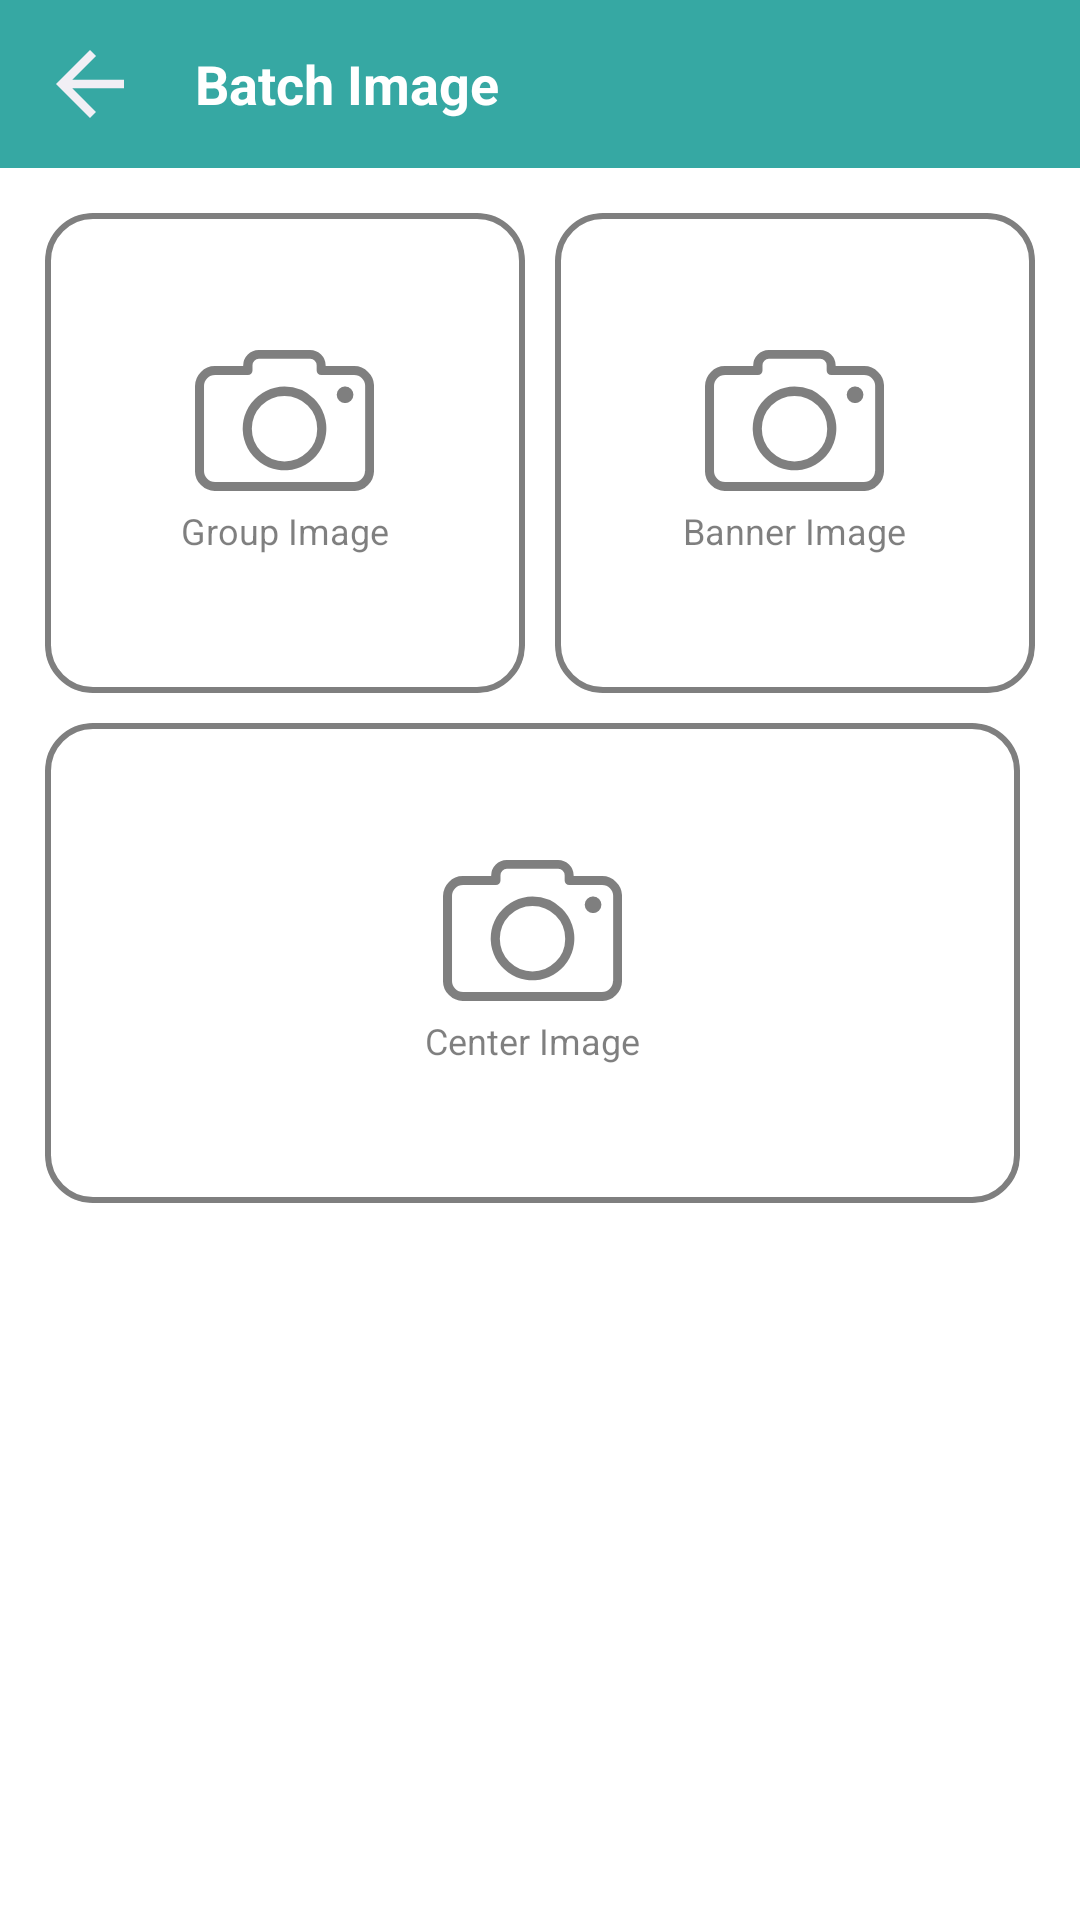

Reconstruct the res/layout file that produces this screen, plus the resources it refers to.
<!-- AndroidManifest.xml: application theme Theme.BriskMind -->
<!-- res/layout/batch_images_layout.xml -->
<?xml version="1.0" encoding="utf-8"?>
<layout xmlns:android="http://schemas.android.com/apk/res/android"
    xmlns:app="http://schemas.android.com/apk/res-auto"
    xmlns:tools="http://schemas.android.com/tools">

    <data>

    </data>

    <RelativeLayout
        android:id="@+id/layout_root"
        android:layout_width="match_parent"
        android:layout_height="match_parent"
        android:background="@color/white">

        <include
            android:id="@+id/toolbar"
            layout="@layout/back_button_toolbar"/>

        <ScrollView
            android:id="@+id/fiInfoscroll"
            android:layout_below="@+id/toolbar"
            android:layout_width="match_parent"
            android:layout_height="match_parent"
            android:layout_centerInParent="true"
            android:focusableInTouchMode="true">

            <TableLayout
                android:gravity="center"
                android:id="@+id/snacklayout"
                android:layout_width="match_parent"
                android:layout_height="match_parent"
                android:layout_marginStart="@dimen/activity_margin_15dp"
                android:layout_marginTop="@dimen/activity_margin_15dp"
                android:layout_marginEnd="@dimen/activity_margin_15dp">


                <LinearLayout
                    android:layout_gravity="center"
                    android:gravity="center"
                    android:orientation="vertical"
                    android:layout_width="match_parent"
                    android:layout_height="match_parent">

                    <LinearLayout
                        android:layout_width="match_parent"
                        android:layout_height="160dp"
                        android:orientation="horizontal"
                        android:layout_marginBottom="@dimen/activity_margin_10dp">

                        <androidx.cardview.widget.CardView
                            android:layout_width="0dp"
                            android:layout_height="match_parent"
                            android:layout_weight="1"
                            app:cardElevation="0dp"
                            app:cardCornerRadius="@dimen/activity_margin_15dp"
                            android:layout_marginEnd="@dimen/activity_margin_5dp">

                            <LinearLayout
                                android:id="@+id/lytGroupImage"
                                android:layout_width="match_parent"
                                android:layout_height="match_parent"
                                android:orientation="vertical"
                                android:gravity="center"
                                android:background="@drawable/cameraimgbackground">

                                <ImageView
                                    android:id="@+id/groupImageCapture"
                                    android:layout_width="match_parent"
                                    android:layout_height="match_parent"
                                    android:scaleType="centerCrop"
                                    android:visibility="gone" />

                                <ImageView
                                    android:id="@+id/groupImage"
                                    android:layout_width="wrap_content"
                                    android:layout_height="wrap_content"
                                    android:src="@drawable/ic_camera_new"
                                    android:scaleType="centerCrop" />

                                <TextView
                                    android:layout_width="wrap_content"
                                    android:layout_height="wrap_content"
                                    android:text="Group Image"
                                    android:textColor="@color/gray_text"
                                    android:layout_marginTop="@dimen/activity_margin_5dp"
                                    android:textSize="@dimen/text_size_12sp" />

                            </LinearLayout>

                        </androidx.cardview.widget.CardView>

                        <androidx.cardview.widget.CardView
                            android:layout_width="0dp"
                            android:layout_height="match_parent"
                            android:layout_weight="1"
                            app:cardElevation="0dp"
                            app:cardCornerRadius="@dimen/activity_margin_15dp"
                            android:layout_marginStart="@dimen/activity_margin_5dp">

                            <LinearLayout
                                android:id="@+id/lytBannerImage"
                                android:layout_width="match_parent"
                                android:layout_height="match_parent"
                                android:orientation="vertical"
                                android:gravity="center"
                                android:background="@drawable/cameraimgbackground">

                                <ImageView
                                    android:id="@+id/bannerImageCapture"
                                    android:layout_width="match_parent"
                                    android:layout_height="match_parent"
                                    android:scaleType="centerCrop"
                                    android:visibility="gone" />

                                <ImageView
                                    android:id="@+id/bannerImage"
                                    android:layout_width="wrap_content"
                                    android:layout_height="wrap_content"
                                    android:src="@drawable/ic_camera_new"
                                    android:scaleType="centerCrop" />

                                <TextView
                                    android:layout_width="wrap_content"
                                    android:layout_height="wrap_content"
                                    android:text="Banner Image"
                                    android:textColor="@color/gray_text"
                                    android:layout_marginTop="@dimen/activity_margin_5dp"
                                    android:textSize="@dimen/text_size_12sp" />

                            </LinearLayout>

                        </androidx.cardview.widget.CardView>

                    </LinearLayout>
                </LinearLayout>

                <LinearLayout
                    android:layout_gravity="center"
                    android:gravity="center"
                    android:orientation="vertical"
                    android:layout_width="match_parent"
                    android:layout_height="match_parent">

                    <LinearLayout
                        android:layout_width="match_parent"
                        android:layout_height="160dp"
                        android:orientation="horizontal"
                        android:layout_marginBottom="@dimen/activity_margin_10dp">

                        <androidx.cardview.widget.CardView
                            android:layout_width="0dp"
                            android:layout_height="match_parent"
                            android:layout_weight="1"
                            app:cardElevation="0dp"
                            app:cardCornerRadius="@dimen/activity_margin_15dp"
                            android:layout_marginEnd="@dimen/activity_margin_5dp">

                            <LinearLayout
                                android:id="@+id/lytCenterImage"
                                android:layout_width="match_parent"
                                android:layout_height="match_parent"
                                android:orientation="vertical"
                                android:gravity="center"
                                android:background="@drawable/cameraimgbackground">

                                <ImageView
                                    android:id="@+id/centerImageCapture"
                                    android:layout_width="match_parent"
                                    android:layout_height="match_parent"
                                    android:scaleType="centerCrop"
                                    android:visibility="gone" />

                                <ImageView
                                    android:id="@+id/centerImage"
                                    android:layout_width="wrap_content"
                                    android:layout_height="wrap_content"
                                    android:src="@drawable/ic_camera_new"
                                    android:scaleType="centerCrop" />

                                <TextView
                                    android:layout_width="wrap_content"
                                    android:layout_height="wrap_content"
                                    android:text="Center Image"
                                    android:textColor="@color/gray_text"
                                    android:layout_marginTop="@dimen/activity_margin_5dp"
                                    android:textSize="@dimen/text_size_12sp" />

                            </LinearLayout>

                        </androidx.cardview.widget.CardView>


                    </LinearLayout>
                </LinearLayout>





                <View
                    android:layout_width="match_parent"
                    android:layout_height="20dp"/>
            </TableLayout>

        </ScrollView>

    </RelativeLayout>
</layout>
<!-- res/layout/back_button_toolbar.xml (included above) -->
<?xml version="1.0" encoding="utf-8"?>
<RelativeLayout xmlns:android="http://schemas.android.com/apk/res/android"
    android:layout_width="match_parent"
    android:layout_height="wrap_content">

    <LinearLayout
        android:id="@+id/toolbar"
        android:layout_width="match_parent"
        android:layout_height="?attr/actionBarSize"
        android:background="@color/app_theme"
        android:orientation="horizontal"
        android:paddingStart="@dimen/activity_margin_5dp"
        android:paddingEnd="@dimen/activity_margin_5dp"
        android:gravity="center_vertical">

        <ImageView
            android:id="@+id/backArrowIv"
            android:layout_width="50dp"
            android:padding="@dimen/activity_margin_8dp"
            android:layout_height="match_parent"
            android:src="@drawable/ic_arrow_back"
            android:contentDescription="@string/todo"
            android:layout_marginEnd="@dimen/activity_margin_10dp"/>

        <TextView
            android:id="@+id/pageTitle"
            android:layout_width="match_parent"
            android:layout_height="wrap_content"
            android:text="@string/batch_image"
            android:textColor="@color/white"
            android:textStyle="bold"
            android:textSize="@dimen/text_size_18sp"/>

    </LinearLayout>

</RelativeLayout>
<!-- resources referenced by this layout -->
<resources>
  <color name="app_theme">#36A8A3</color>
  <color name="gray_text">#80000000</color>
  <color name="white">#FFFFFFFF</color>
  <dimen name="activity_margin_10dp">10dp</dimen>
  <dimen name="activity_margin_15dp">15dp</dimen>
  <dimen name="activity_margin_5dp">5dp</dimen>
  <dimen name="activity_margin_8dp">8dp</dimen>
  <dimen name="text_size_12sp">12sp</dimen>
  <dimen name="text_size_18sp">18sp</dimen>
  <!-- drawable cameraimgbackground (drawable) -->
  <?xml version="1.0" encoding="utf-8"?>
  <shape xmlns:android="http://schemas.android.com/apk/res/android" android:shape="rectangle" >
      <corners android:radius="15dp"/>
      <solid android:color="@color/white"/>
      <stroke android:color="@color/bordercolor" android:width="2dp"/>
  </shape>
  <!-- drawable ic_arrow_back (drawable) -->
  <vector android:autoMirrored="true" android:height="24dp"
      android:tint="#F1EFF5" android:viewportHeight="24"
      android:viewportWidth="24" android:width="24dp" xmlns:android="http://schemas.android.com/apk/res/android">
      <path android:fillColor="@android:color/white" android:pathData="M20,11H7.83l5.59,-5.59L12,4l-8,8 8,8 1.41,-1.41L7.83,13H20v-2z"/>
  </vector>
  <!-- drawable ic_camera_new (drawable) -->
  <vector xmlns:android="http://schemas.android.com/apk/res/android"
      android:width="59.548dp"
      android:height="46.869dp"
      android:viewportWidth="59.548"
      android:viewportHeight="46.869">
      <path
          android:pathData="M57.567,7.3a6.4,6.4 0,0 0,-4.7 -1.981h-9.4v-0.113a5.082,5.082 0,0 0,-1.528 -3.679A5.179,5.179 0,0 0,38.265 0L21.283,0a5.218,5.218 0,0 0,-5.264 5.208v0.113L6.679,5.321a6.4,6.4 0,0 0,-4.7 1.981A6.73,6.73 0,0 0,0 12L0,40.19a6.4,6.4 0,0 0,1.981 4.7,6.73 6.73,0 0,0 4.7,1.981h46.19a6.4,6.4 0,0 0,4.7 -1.981,6.73 6.73,0 0,0 1.981,-4.7L59.552,12A6.4,6.4 0,0 0,57.567 7.3ZM56.605,40.19h-0.057a3.672,3.672 0,0 1,-3.679 3.679L6.679,43.869A3.672,3.672 0,0 1,3 40.19L3,12a3.672,3.672 0,0 1,3.679 -3.679L17.6,8.321a1.522,1.522 0,0 0,1.528 -1.528L19.128,5.151a2.131,2.131 0,0 1,2.208 -2.208L38.265,2.943a2.131,2.131 0,0 1,2.208 2.208v1.642A1.522,1.522 0,0 0,42 8.321L52.926,8.321A3.672,3.672 0,0 1,56.605 12Z"
          android:fillColor="#80000000"/>
      <path
          android:pathData="M29.774,12.17a13.915,13.915 0,1 0,9.849 4.076A13.949,13.949 0,0 0,29.774 12.17ZM37.474,33.85a10.933,10.933 0,0 1,-15.4 0,10.821 10.821,0 0,1 -3.17,-7.7 11.062,11.062 0,0 1,3.17 -7.7,10.821 10.821,0 0,1 7.7,-3.17 11.062,11.062 0,0 1,7.7 3.17,10.821 10.821,0 0,1 3.17,7.7A10.592,10.592 0,0 1,37.472 33.85Z"
          android:fillColor="#80000000"/>
      <path
          android:pathData="M49.926,14.887m-2.774,0a2.774,2.774 0,1 1,5.548 0a2.774,2.774 0,1 1,-5.548 0"
          android:fillColor="#80000000"/>
  </vector>
  <string name="batch_image">Batch Image</string>
  <string name="todo">TODO</string>
  <style name="Theme.BriskMind" parent="Theme.MaterialComponents.DayNight.DarkActionBar">
          
          <item name="colorPrimary">@color/purple_500</item>
          <item name="colorPrimaryVariant">@color/purple_700</item>
          <item name="colorOnPrimary">@color/white</item>
          
          <item name="colorSecondary">@color/teal_200</item>
          <item name="colorSecondaryVariant">@color/teal_700</item>
          <item name="colorOnSecondary">@color/black</item>
          
          <item name="android:statusBarColor">?attr/colorPrimaryVariant</item>
          
      </style>
  <color name="bordercolor">#80000000</color>
  <color name="purple_500">#FF6200EE</color>
  <color name="purple_700">#FF3700B3</color>
  <color name="teal_200">#FF03DAC5</color>
  <color name="teal_700">#FF018786</color>
  <color name="black">#FF000000</color>
</resources>
